Image classification data set "data" (Monster-IA-Team/Monster-IA-Backend on GitHub). Class labels (13): basic, Full Throttle, Juiced Mango Loco, Juiced Monarch, The Doctor, Ultra Blue, Ultra Fiesta Mango, Ultra Gold, Ultra Peachy Keen, Ultra Red, Ultra Rosa, Ultra Violet, Ultra Watermelon.

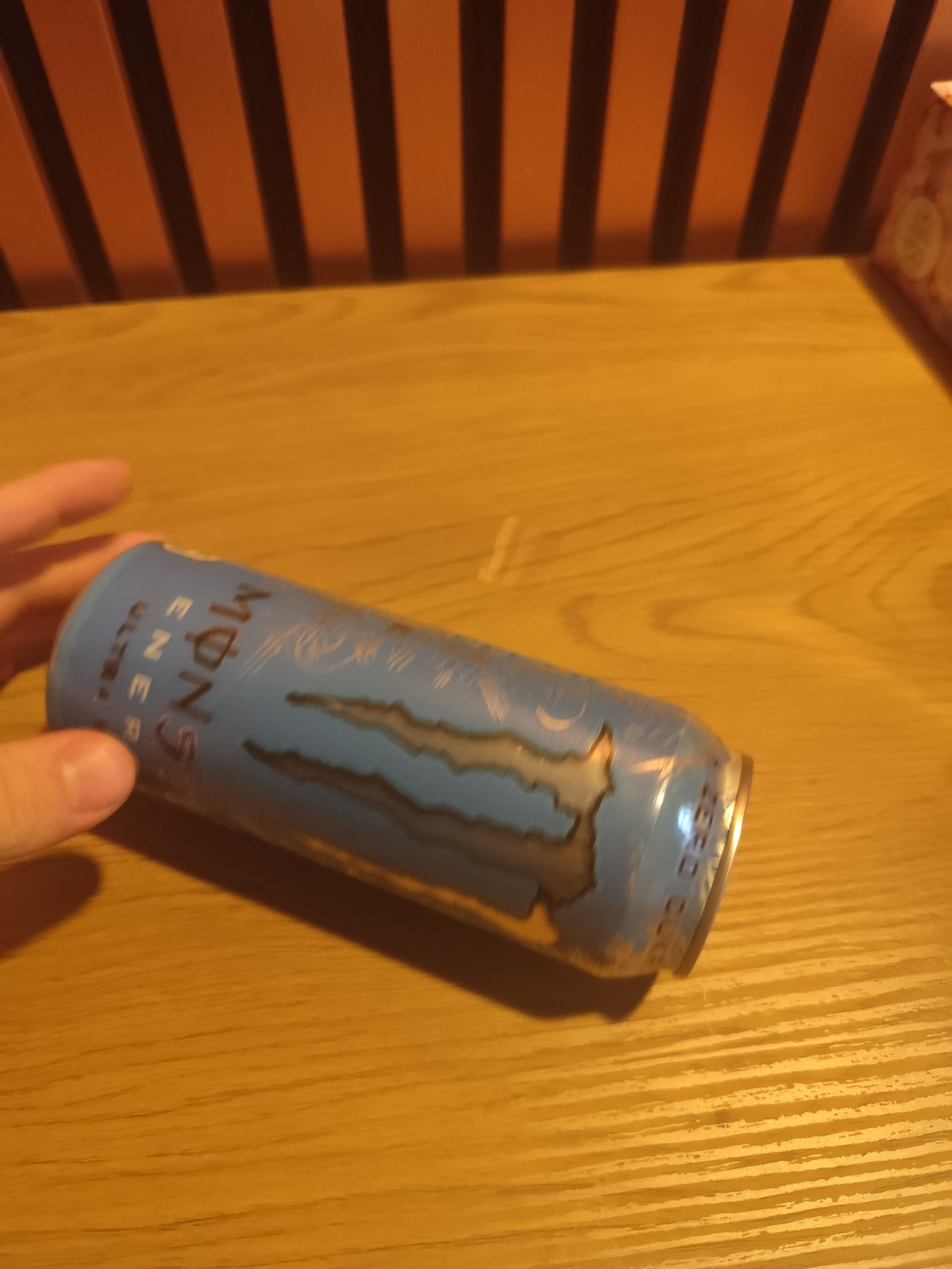
Label: Ultra Blue

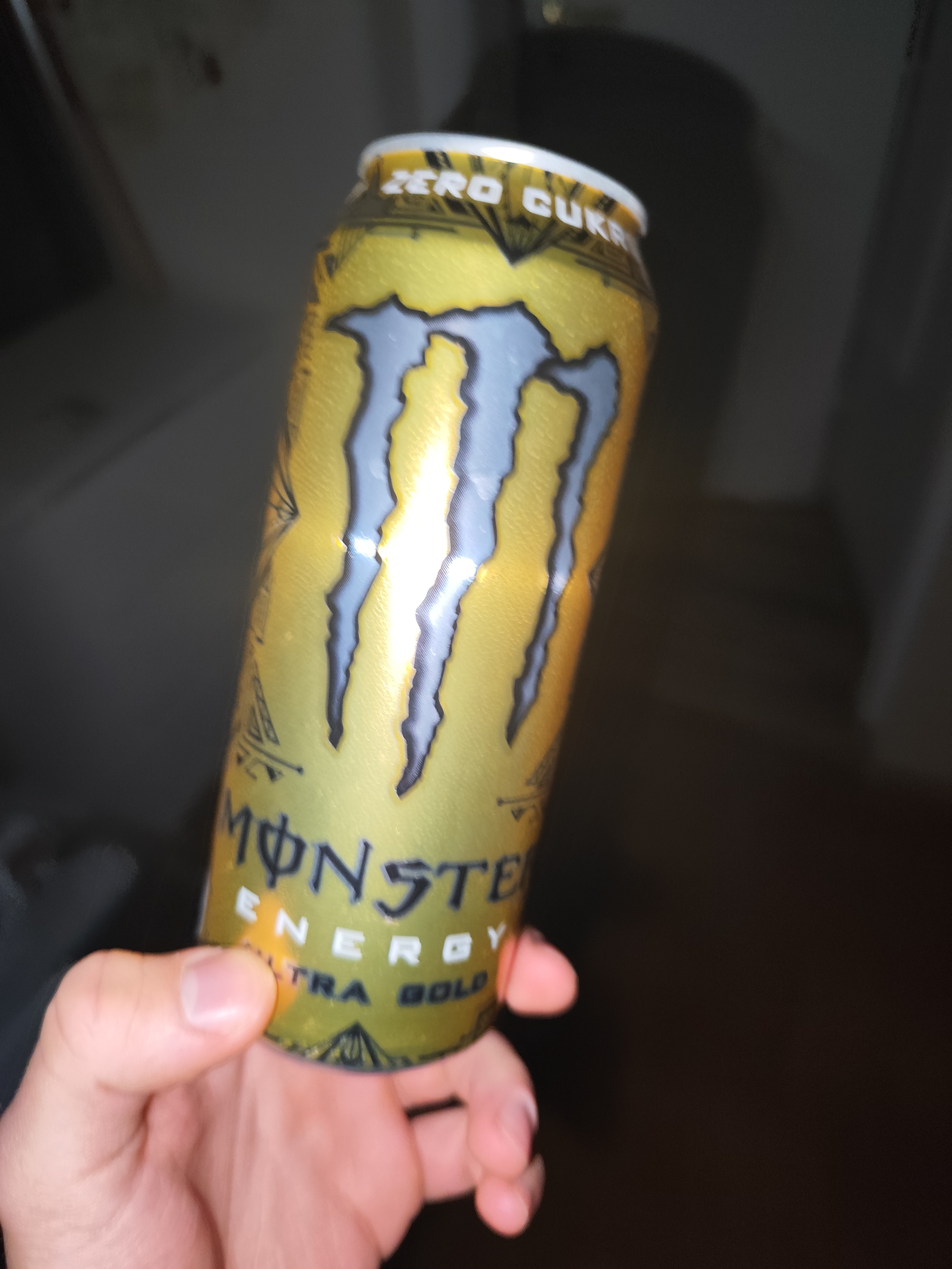
Label: Ultra Gold

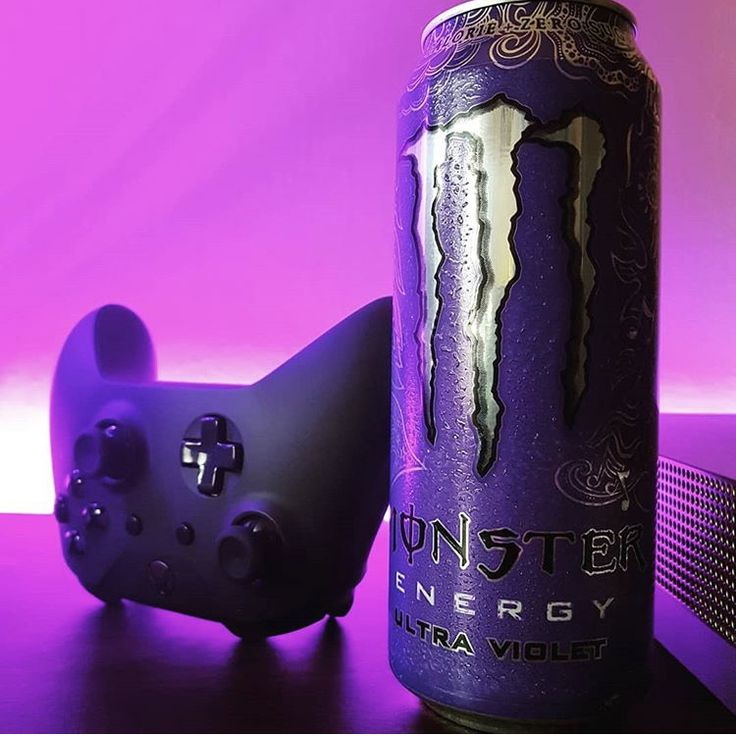
Label: Ultra Violet

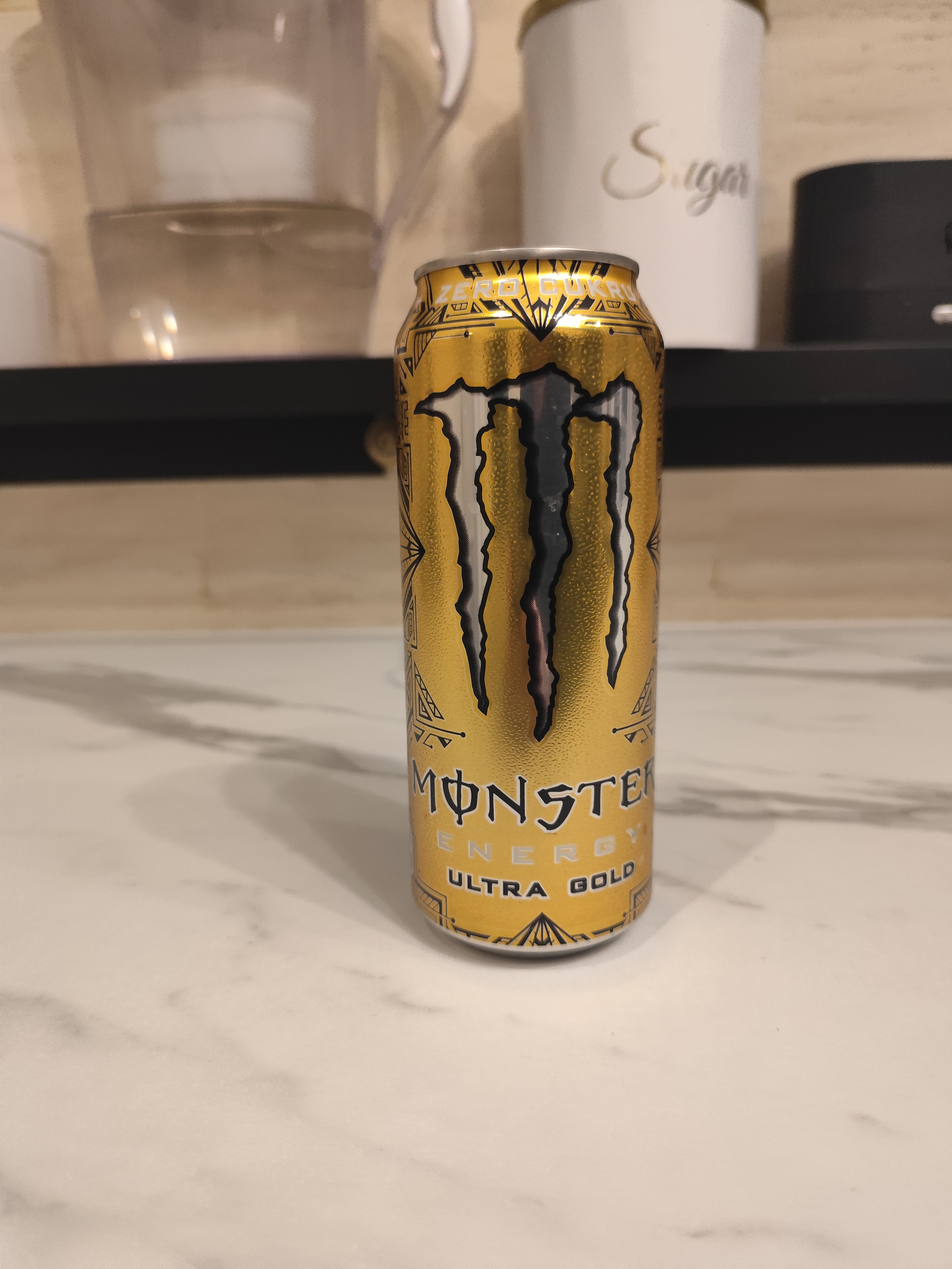
Label: Ultra Gold

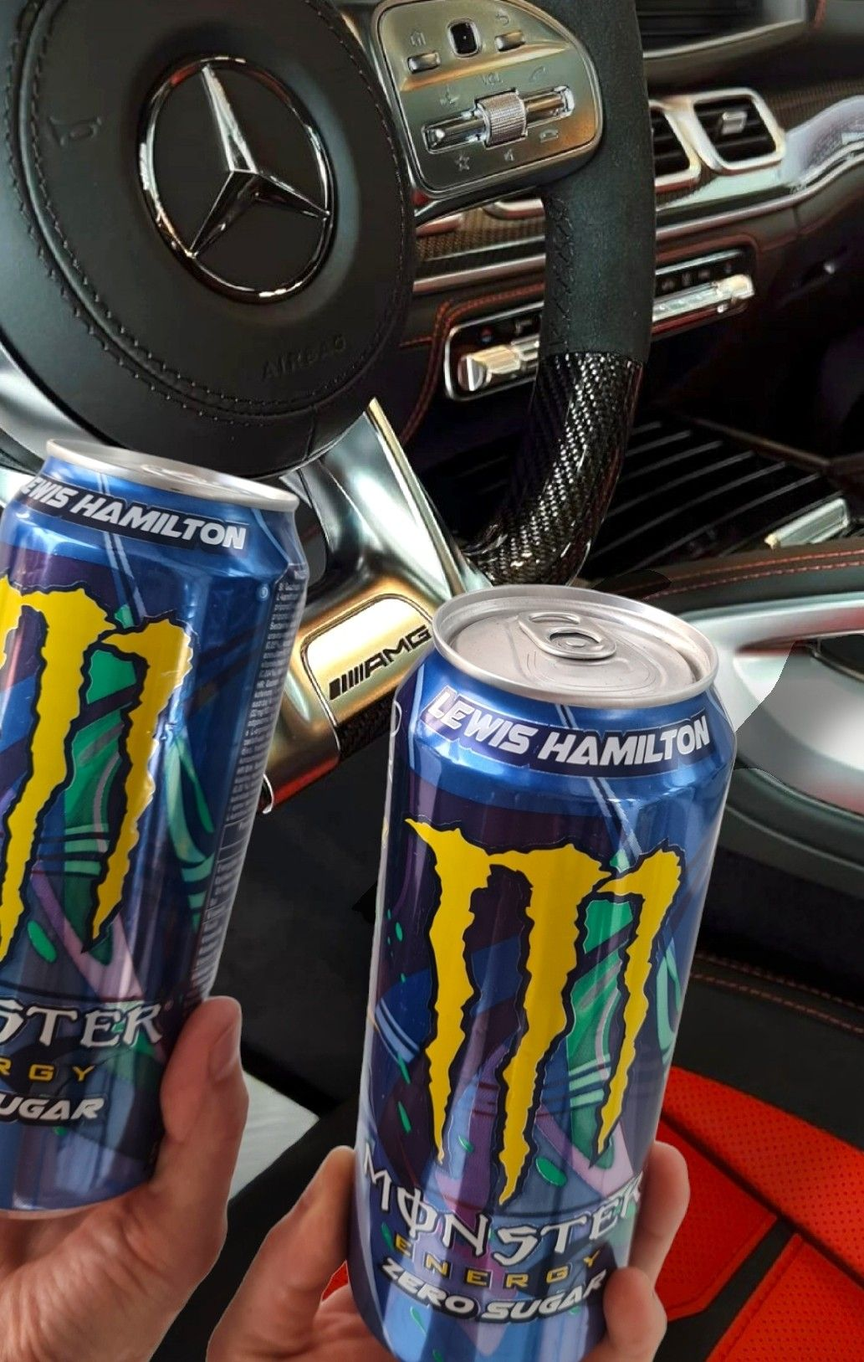
Label: Full Throttle

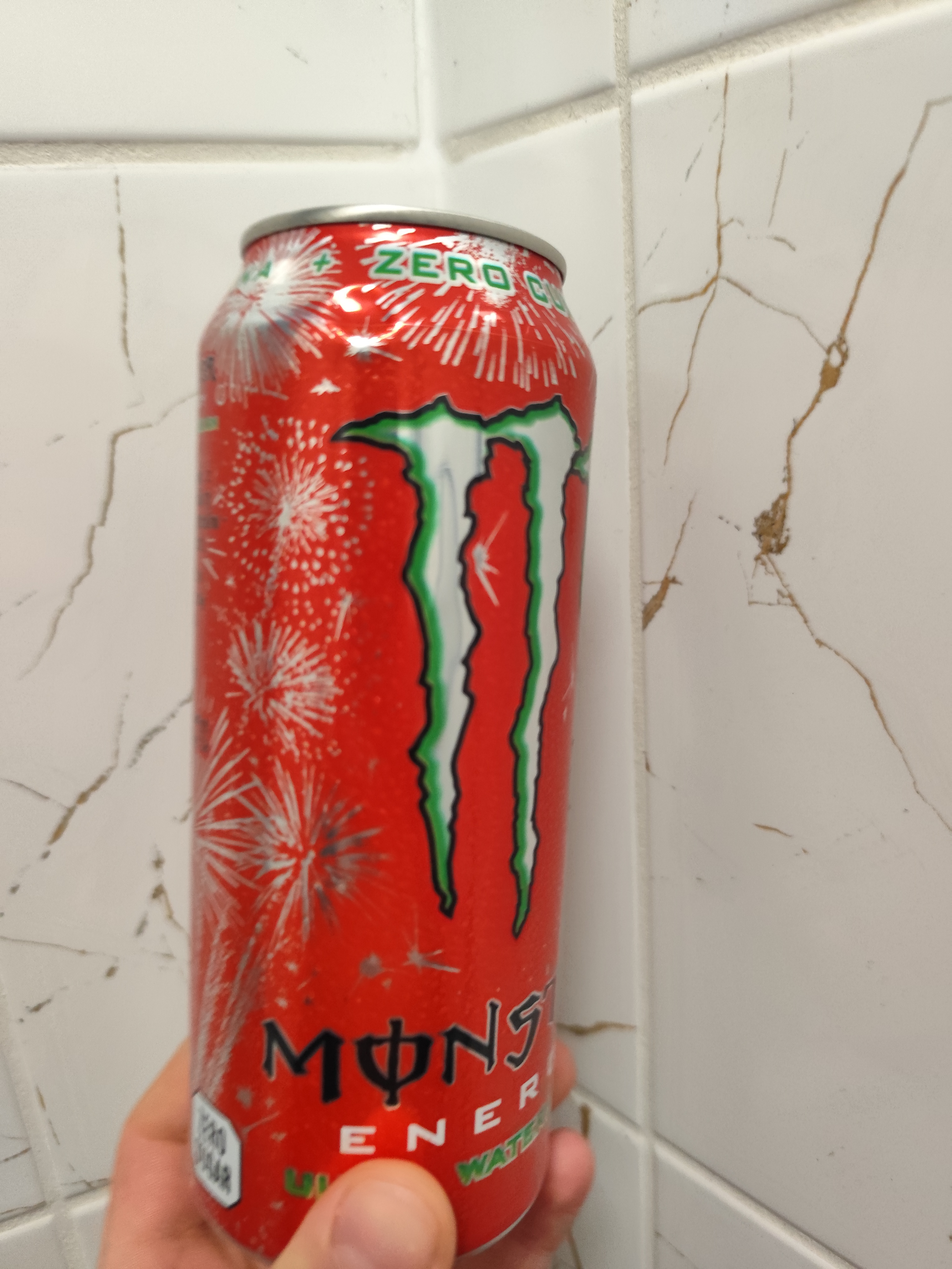
Label: Ultra Watermelon
